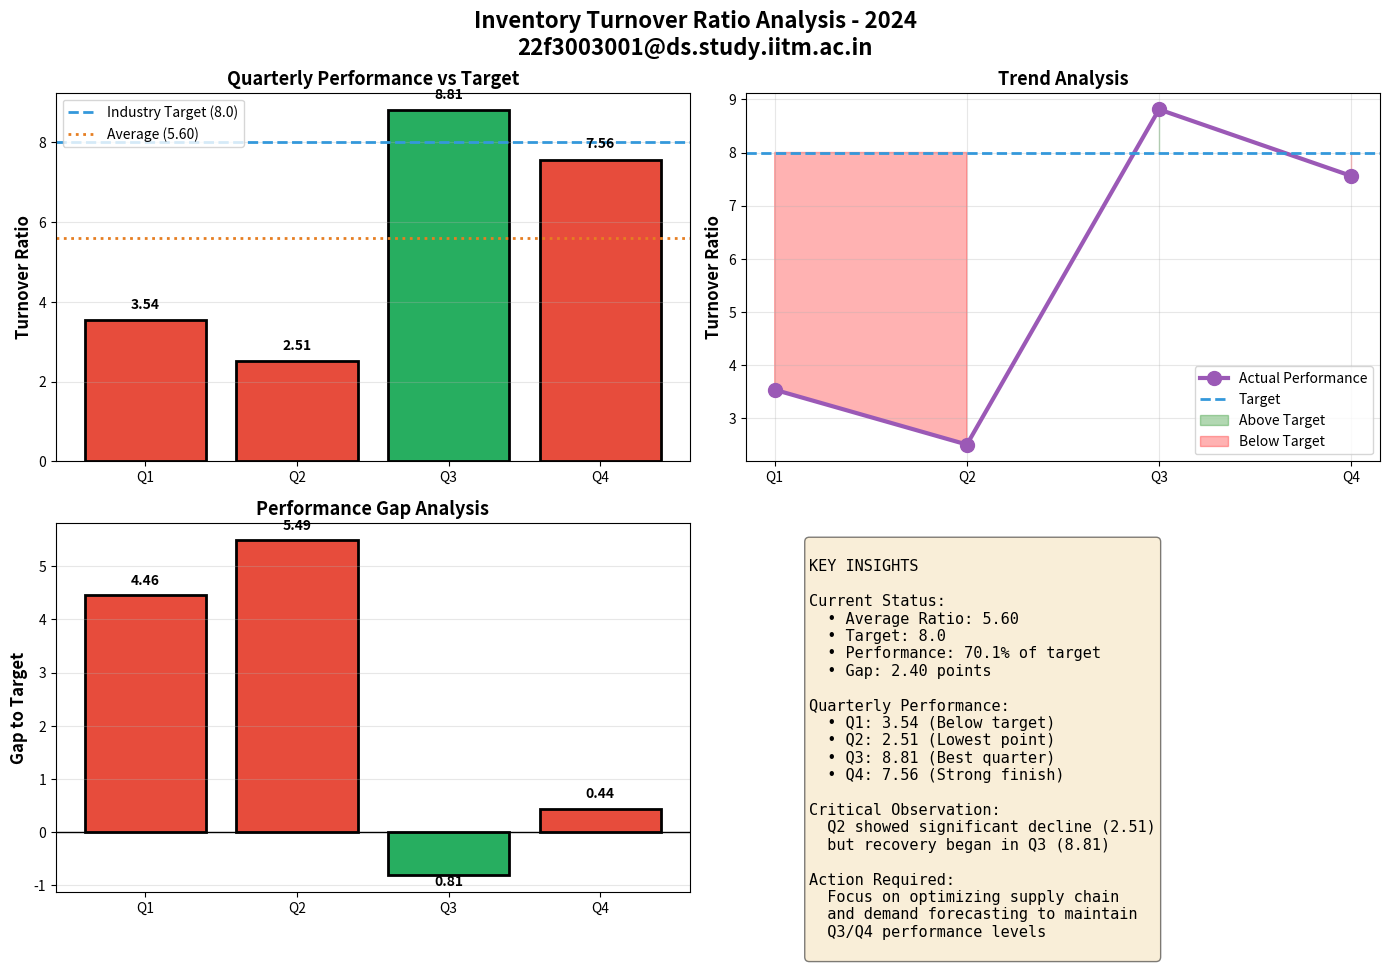

Here is the Python script that generated this plot:
"""
Retail Performance Analysis - Inventory Turnover Ratio
Author: 22f3003001@ds.study.iitm.ac.in
Generated with LLM assistance for data-driven strategic decision making
"""




import pandas as pd
import matplotlib.pyplot as plt
import numpy as np

# Quarterly Inventory Turnover Data - 2024
quarters = ['Q1', 'Q2', 'Q3', 'Q4']
turnover_ratios = [3.54, 2.51, 8.81, 7.56]
industry_target = 8.0

# Calculate average
average_turnover = np.mean(turnover_ratios)

print("=" * 60)
print("RETAIL PERFORMANCE ANALYSIS")
print("Inventory Turnover Ratio - 2024")
print("=" * 60)
print(f"\nQuarterly Data:")
for q, ratio in zip(quarters, turnover_ratios):
    status = "✓ Above Target" if ratio >= industry_target else "✗ Below Target"
    print(f"  {q}: {ratio:.2f} {status}")

print(f"\nAverage Turnover Ratio: {average_turnover:.2f}")
print(f"Industry Target: {industry_target}")
print(f"Gap to Target: {industry_target - average_turnover:.2f}")

# Calculate percentage of target achieved
target_percentage = (average_turnover / industry_target) * 100
print(f"Current Performance: {target_percentage:.1f}% of target")

# Create comprehensive visualization
fig, axes = plt.subplots(2, 2, figsize=(14, 10))
fig.suptitle('Inventory Turnover Ratio Analysis - 2024\n22f3003001@ds.study.iitm.ac.in', 
             fontsize=16, fontweight='bold')

# 1. Bar chart with target line
ax1 = axes[0, 0]
bars = ax1.bar(quarters, turnover_ratios, color=['#e74c3c' if x < industry_target else '#27ae60' 
                                                   for x in turnover_ratios], 
               edgecolor='black', linewidth=2)
ax1.axhline(y=industry_target, color='#3498db', linestyle='--', linewidth=2, label='Industry Target (8.0)')
ax1.axhline(y=average_turnover, color='#e67e22', linestyle=':', linewidth=2, label=f'Average ({average_turnover:.2f})')
ax1.set_ylabel('Turnover Ratio', fontsize=12, fontweight='bold')
ax1.set_title('Quarterly Performance vs Target', fontsize=13, fontweight='bold')
ax1.legend()
ax1.grid(axis='y', alpha=0.3)
for i, (bar, val) in enumerate(zip(bars, turnover_ratios)):
    ax1.text(i, val + 0.3, f'{val:.2f}', ha='center', fontweight='bold')

# 2. Line chart showing trend
ax2 = axes[0, 1]
ax2.plot(quarters, turnover_ratios, marker='o', linewidth=3, markersize=10, 
         color='#9b59b6', label='Actual Performance')
ax2.axhline(y=industry_target, color='#3498db', linestyle='--', linewidth=2, label='Target')
ax2.fill_between(range(len(quarters)), turnover_ratios, industry_target, 
                  where=[x >= industry_target for x in turnover_ratios], 
                  alpha=0.3, color='green', label='Above Target')
ax2.fill_between(range(len(quarters)), turnover_ratios, industry_target, 
                  where=[x < industry_target for x in turnover_ratios], 
                  alpha=0.3, color='red', label='Below Target')
ax2.set_ylabel('Turnover Ratio', fontsize=12, fontweight='bold')
ax2.set_title('Trend Analysis', fontsize=13, fontweight='bold')
ax2.legend()
ax2.grid(True, alpha=0.3)

# 3. Gap analysis
ax3 = axes[1, 0]
gaps = [industry_target - x for x in turnover_ratios]
colors = ['#e74c3c' if g > 0 else '#27ae60' for g in gaps]
ax3.bar(quarters, gaps, color=colors, edgecolor='black', linewidth=2)
ax3.axhline(y=0, color='black', linewidth=1)
ax3.set_ylabel('Gap to Target', fontsize=12, fontweight='bold')
ax3.set_title('Performance Gap Analysis', fontsize=13, fontweight='bold')
ax3.grid(axis='y', alpha=0.3)
for i, gap in enumerate(gaps):
    ax3.text(i, gap + (0.2 if gap > 0 else -0.2), f'{abs(gap):.2f}', 
             ha='center', fontweight='bold')

# 4. Performance summary
ax4 = axes[1, 1]
ax4.axis('off')
summary_text = f"""
KEY INSIGHTS

Current Status:
  • Average Ratio: {average_turnover:.2f}
  • Target: {industry_target}
  • Performance: {target_percentage:.1f}% of target
  • Gap: {industry_target - average_turnover:.2f} points

Quarterly Performance:
  • Q1: {turnover_ratios[0]:.2f} (Below target)
  • Q2: {turnover_ratios[1]:.2f} (Lowest point)
  • Q3: {turnover_ratios[2]:.2f} (Best quarter)
  • Q4: {turnover_ratios[3]:.2f} (Strong finish)

Critical Observation:
  Q2 showed significant decline (2.51)
  but recovery began in Q3 (8.81)

Action Required:
  Focus on optimizing supply chain
  and demand forecasting to maintain
  Q3/Q4 performance levels
"""
ax4.text(0.1, 0.95, summary_text, fontsize=11, verticalalignment='top',
         fontfamily='monospace', bbox=dict(boxstyle='round', facecolor='wheat', alpha=0.5))

plt.tight_layout()
plt.savefig('inventory_turnover_analysis.png', dpi=300, bbox_inches='tight')
print(f"\n✓ Visualization saved as 'inventory_turnover_analysis.png'")
print("=" * 60)

plt.show()
